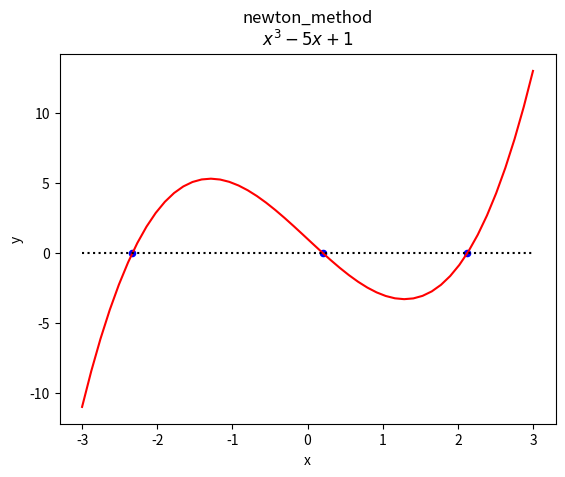

Source code (Python): (Note: this script raises an exception after producing the figure.)
#!/usr/bin/env python
# -*- coding: utf-8 -*-

import numpy as np
import matplotlib.pyplot as plt


def newton1dim(f, df, x0, eps=1e-10, max_iter=1000):
    x_k = x0
    iter_ = 0
    while True:
        x_new = x_k - f(x_k)/df(x_k)
        if abs(x_k - x_new) < eps:
            break
        x_k = x_new  # update
        iter_ += 1
        if iter == max_iter:
            break
    return x_new


def f(x):
    return x**3 - 5*x + 1


def df(x):
    return 3*x**2 - 5


if __name__ == '__main__':
    # calculation
    init = np.array([2, 0, -3])
    result = np.array([newton1dim(f, df, i) for i in init])
    
    # plot
    x = np.linspace(-3, 3)
    fig, ax = plt.subplots()
    ax.plot(x, f(x), color="r")
    ax.hlines(y=0, xmin=x.min(), xmax=x.max(), colors="k", linestyles="dotted")
    ax.scatter(result, f(result), marker="o", color="b", s=20)
    
    # config
    ax.set(title="newton_method\n$x^3 - 5x + 1$", xlabel="x", ylabel="y")
    # save
    fig.savefig("../../output/newton_method1.png", dpi=200)
    plt.close()
